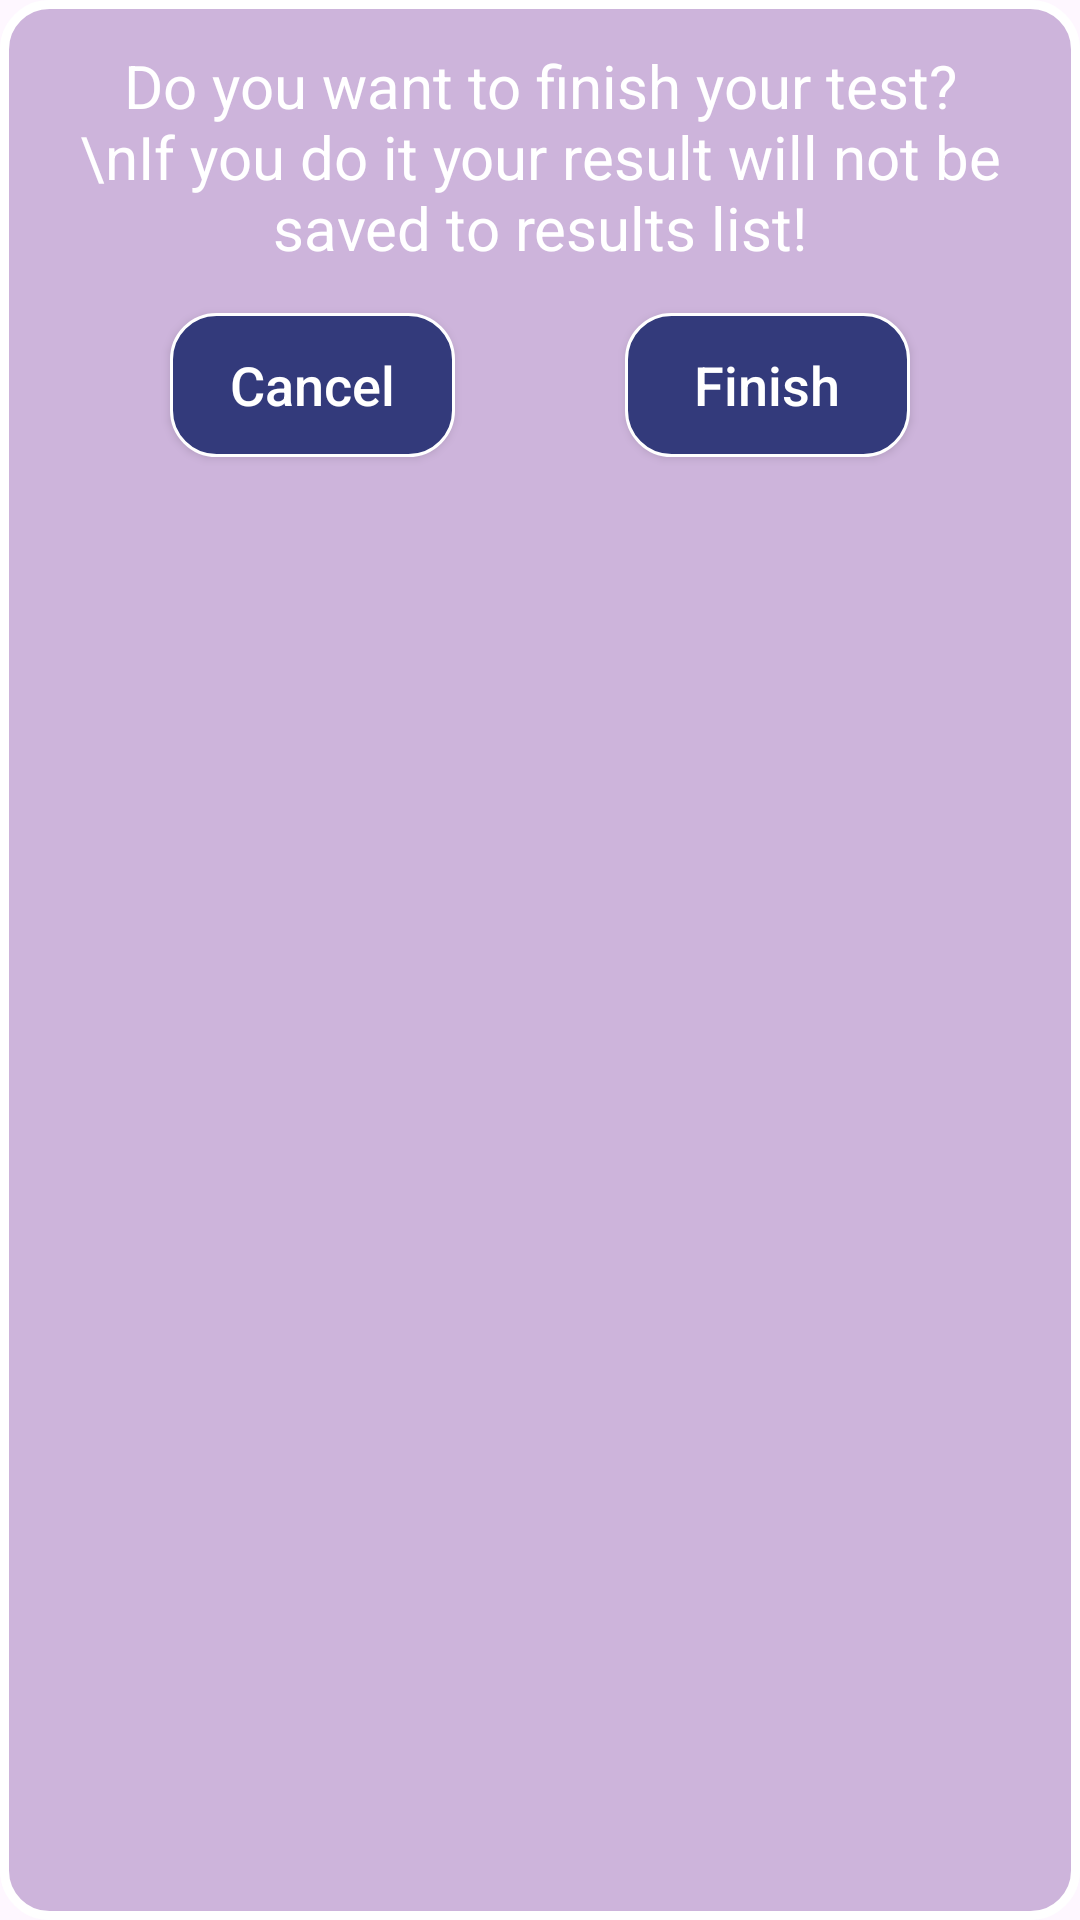

The Android layout XML behind this screen, and the referenced resources:
<!-- AndroidManifest.xml: application theme Theme.QuestionTest -->
<!-- res/layout/dialog_title2.xml -->
<?xml version="1.0" encoding="utf-8"?>
<androidx.constraintlayout.widget.ConstraintLayout xmlns:android="http://schemas.android.com/apk/res/android"
    xmlns:app="http://schemas.android.com/apk/res-auto"
    xmlns:tools="http://schemas.android.com/tools"
    android:layout_width="match_parent"
    android:layout_height="180dp"

    android:layout_marginHorizontal="24dp"
    android:background="@drawable/dialog">

    <androidx.constraintlayout.widget.ConstraintLayout
        android:layout_width="match_parent"
        android:layout_height="match_parent">
        <TextView
            android:id="@+id/title_text"
            android:layout_width="wrap_content"
            android:layout_height="wrap_content"
            android:gravity="center"
            android:padding="15dp"
            android:text="Do you want to finish your test?
            \nIf you do it your result will not be saved to results list!"
            android:textColor="@color/white"
            android:textSize="20sp"
            app:layout_constraintEnd_toEndOf="parent"
            app:layout_constraintStart_toStartOf="parent"
            app:layout_constraintTop_toTopOf="parent"
            tools:ignore="HardcodedText" />


        <androidx.appcompat.widget.AppCompatButton
            android:id="@+id/no_answer"
            android:layout_width="95dp"
            android:layout_height="wrap_content"
            android:background="@drawable/button_icon"
            android:text="Finish"
            android:layout_gravity="start|bottom"
            android:textAllCaps="false"
            android:textColor="@color/white"
            android:layout_marginBottom="25dp"
            android:textSize="18sp"
            app:layout_constraintBottom_toBottomOf="parent"
            app:layout_constraintEnd_toEndOf="parent"
            app:layout_constraintStart_toEndOf="@id/yes_answer"
            app:layout_constraintTop_toBottomOf="@id/title_text"
            app:layout_constraintVertical_bias="0.0" />

        <androidx.appcompat.widget.AppCompatButton
            android:id="@+id/yes_answer"
            android:layout_width="95dp"
            android:layout_height="wrap_content"
            android:background="@drawable/button_icon"
            android:text="Cancel"
            android:layout_gravity="end|bottom"
            android:textAllCaps="false"
            android:textSize="18sp"
            android:layout_marginBottom="25dp"
            android:textColor="#fff"
            app:layout_constraintBottom_toBottomOf="parent"
            app:layout_constraintEnd_toStartOf="@id/no_answer"
            app:layout_constraintStart_toStartOf="parent"
            app:layout_constraintTop_toBottomOf="@id/title_text"
            app:layout_constraintVertical_bias="0.0"
            tools:ignore="HardcodedText" />

    </androidx.constraintlayout.widget.ConstraintLayout>



</androidx.constraintlayout.widget.ConstraintLayout>
<!-- resources referenced by this layout -->
<resources>
  <!-- drawable button_icon (drawable) -->
  <?xml version="1.0" encoding="utf-8"?>
  <shape xmlns:android="http://schemas.android.com/apk/res/android">
      <stroke android:width="1dp"
          android:color="@color/white">
  
      </stroke>
      <solid android:color="#333a7b">
  
      </solid>
      <corners android:topRightRadius="15dp"
          android:topLeftRadius="15dp"
          android:bottomLeftRadius="15dp"
          android:bottomRightRadius="15dp"
          >
  
      </corners>
  </shape>
  <!-- drawable dialog (drawable) -->
  <?xml version="1.0" encoding="utf-8"?>
  <shape xmlns:android="http://schemas.android.com/apk/res/android">
      <stroke android:width="3dp"
          android:color="@color/white">
  
      </stroke>
      <solid android:color="#cdb4db">
  
      </solid>
      <corners android:topRightRadius="15dp"
          android:topLeftRadius="15dp"
          android:bottomLeftRadius="15dp"
          android:bottomRightRadius="15dp"
          >
  
      </corners>
  </shape>
  <style name="Theme.QuestionTest" parent="Base.Theme.QuestionTest" />
  <style name="Base.Theme.QuestionTest" parent="Theme.Material3.DayNight.NoActionBar">
          
           <item name="colorPrimary">#3F51B5</item>
      </style>
  <!-- not gathered from this repository: default colours our renderer supplied (Android Studio template values) -->
  <color name="white">#FFFFFFFF</color>
</resources>
